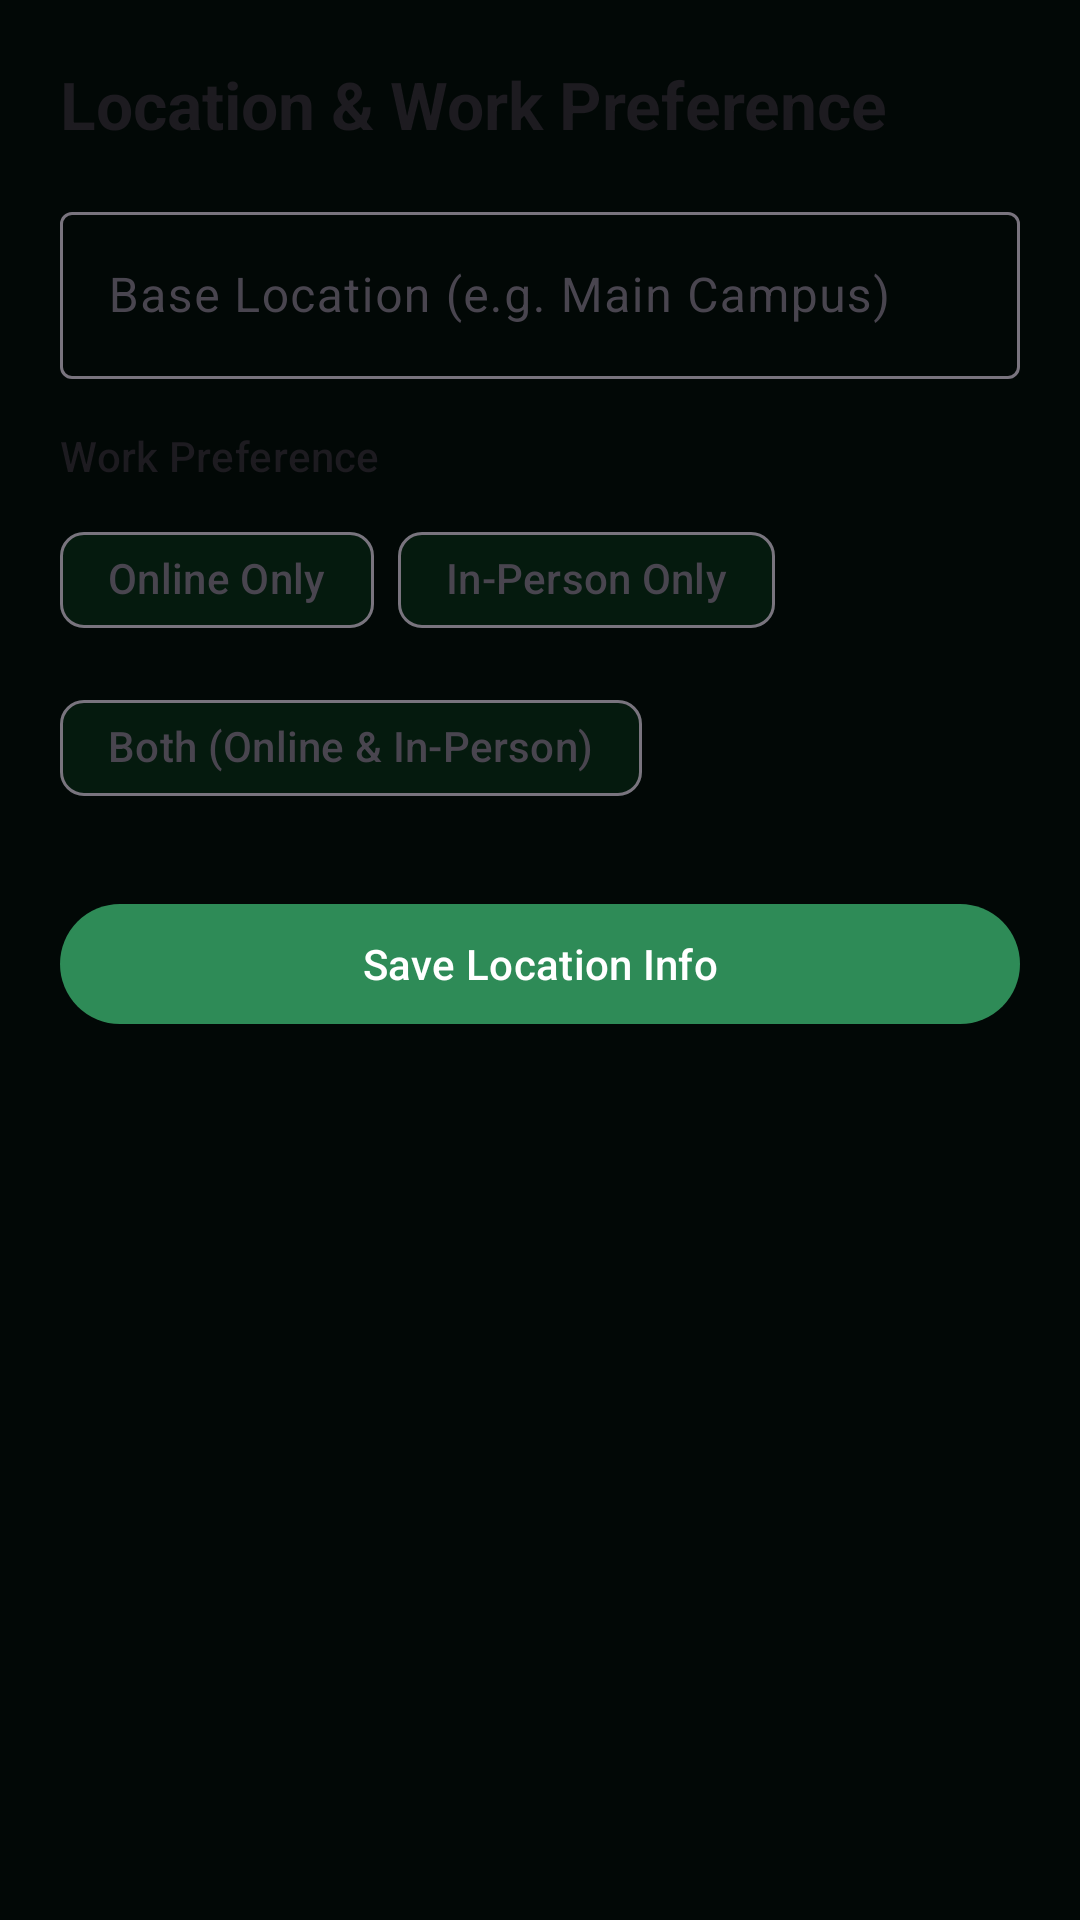

Android layout source for this screen:
<!-- AndroidManifest.xml: application theme Theme.BookUp -->
<!-- res/layout/dialog_edit_location.xml -->
<?xml version="1.0" encoding="utf-8"?>
<LinearLayout xmlns:android="http://schemas.android.com/apk/res/android"
    xmlns:app="http://schemas.android.com/apk/res-auto"
    android:layout_width="match_parent"
    android:layout_height="wrap_content"
    android:orientation="vertical"
    android:padding="20dp">

    <TextView
        android:layout_width="match_parent"
        android:layout_height="wrap_content"
        android:text="Location &amp; Work Preference"
        android:textStyle="bold"
        android:textAppearance="?attr/textAppearanceTitleLarge"
        android:layout_marginBottom="16dp" />

    <com.google.android.material.textfield.TextInputLayout
        android:id="@+id/layout_location_name"
        style="@style/Widget.Material3.TextInputLayout.OutlinedBox"
        android:layout_width="match_parent"
        android:layout_height="wrap_content"
        android:hint="Base Location (e.g. Main Campus)"
        android:layout_marginBottom="16dp">

        <com.google.android.material.textfield.TextInputEditText
            android:id="@+id/edit_location_name"
            android:layout_width="match_parent"
            android:layout_height="wrap_content" />
    </com.google.android.material.textfield.TextInputLayout>

    <TextView
        android:layout_width="match_parent"
        android:layout_height="wrap_content"
        android:text="Work Preference"
        android:textAppearance="?attr/textAppearanceTitleSmall"
        android:layout_marginBottom="8dp" />

    <com.google.android.material.chip.ChipGroup
        android:id="@+id/chip_group_work_preference"
        android:layout_width="match_parent"
        android:layout_height="wrap_content"
        android:layout_marginBottom="24dp"
        app:singleSelection="true">

        <com.google.android.material.chip.Chip
            android:id="@+id/chip_online"
            style="@style/Widget.Material3.Chip.Filter"
            android:layout_width="wrap_content"
            android:layout_height="wrap_content"
            android:text="Online Only" />

        <com.google.android.material.chip.Chip
            android:id="@+id/chip_in_person"
            style="@style/Widget.Material3.Chip.Filter"
            android:layout_width="wrap_content"
            android:layout_height="wrap_content"
            android:text="In-Person Only" />

        <com.google.android.material.chip.Chip
            android:id="@+id/chip_both"
            style="@style/Widget.Material3.Chip.Filter"
            android:layout_width="wrap_content"
            android:layout_height="wrap_content"
            android:text="Both (Online &amp; In-Person)" />

    </com.google.android.material.chip.ChipGroup>

    <com.google.android.material.button.MaterialButton
        android:id="@+id/btn_save_location"
        android:layout_width="match_parent"
        android:layout_height="wrap_content"
        android:text="Save Location Info" />

</LinearLayout>
<!-- resources referenced by this layout -->
<resources>
  <color name="md_theme_primary">@color/brand_green_primary</color>
  <color name="md_theme_onPrimary">@color/white</color>
  <color name="md_theme_primaryContainer">@color/brand_green_dark</color>
  <color name="md_theme_onPrimaryContainer">@color/text_mint</color>
  <color name="md_theme_secondary">@color/brand_green_vibrant</color>
  <color name="md_theme_onSecondary">@color/white</color>
  <color name="md_theme_secondaryContainer">@color/brand_green_variant</color>
  <color name="md_theme_onSecondaryContainer">@color/text_mint</color>
  <color name="md_theme_background">@color/brand_green_deep</color>
  <color name="md_theme_onBackground">@color/text_mint</color>
  <color name="md_theme_surface">@color/brand_green_surface</color>
  <color name="md_theme_onSurface">@color/text_white</color>
  <color name="md_theme_surfaceVariant">@color/brand_green_variant</color>
  <color name="md_theme_onSurfaceVariant">@color/text_mint</color>
  <color name="md_theme_outline">@color/brand_green_dark</color>
  <color name="md_theme_outlineVariant">@color/brand_green_variant</color>
  <color name="brand_green_deep">#020806</color>
  <style name="Widget.BookUp.Toolbar" parent="Widget.Material3.Toolbar.Surface">
          <item name="backgroundTint">@color/brand_green_primary</item>
          <item name="titleTextColor">@color/white</item>
      </style>
  <style name="TextAppearance.BookUp.TitleLarge" parent="TextAppearance.Material3.TitleLarge">
          <item name="android:textColor">@color/white</item>
          <item name="android:textStyle">bold</item>
      </style>
  <style name="TextAppearance.BookUp.TitleMedium" parent="TextAppearance.Material3.TitleMedium">
          <item name="android:textColor">@color/white</item>
          <item name="android:textStyle">bold</item>
      </style>
  <style name="TextAppearance.BookUp.TitleSmall" parent="TextAppearance.Material3.TitleSmall">
          <item name="android:textColor">@color/white</item>
          <item name="android:textStyle">bold</item>
      </style>
  <style name="TextAppearance.BookUp.BodyLarge" parent="TextAppearance.Material3.BodyLarge">
          <item name="android:textColor">@color/text_mint</item>
      </style>
  <style name="TextAppearance.BookUp.BodyMedium" parent="TextAppearance.Material3.BodyMedium">
          <item name="android:textColor">@color/text_mint</item>
      </style>
  <style name="TextAppearance.BookUp.BodySmall" parent="TextAppearance.Material3.BodySmall">
          <item name="android:textColor">@color/text_mint</item>
      </style>
  <style name="TextAppearance.BookUp.LabelLarge" parent="TextAppearance.Material3.LabelLarge">
          <item name="android:textColor">@color/text_mint</item>
      </style>
  <style name="TextAppearance.BookUp.LabelMedium" parent="TextAppearance.Material3.LabelMedium">
          <item name="android:textColor">@color/text_mint</item>
      </style>
  <style name="TextAppearance.BookUp.LabelSmall" parent="TextAppearance.Material3.LabelSmall">
          <item name="android:textColor">@color/text_mint</item>
      </style>
  <color name="brand_green_primary">#2E8B57</color>
  <color name="white">#FFFFFF</color>
  <color name="brand_green_dark">#1B5E3F</color>
  <color name="text_mint">#D1FAE5</color>
  <color name="brand_green_vibrant">#10B981</color>
  <color name="brand_green_variant">#08311B</color>
  <color name="brand_green_surface">#051A0E</color>
  <color name="text_white">#FFFFFF</color>
  <style name="ShapeAppearance.BookUp.Medium" parent="ShapeAppearance.Material3.MediumComponent">
          <item name="cornerFamily">rounded</item>
          <item name="cornerSize">16dp</item>
      </style>
  <style name="ShapeAppearance.BookUp.Small" parent="ShapeAppearance.Material3.SmallComponent">
          <item name="cornerFamily">rounded</item>
          <item name="cornerSize">12dp</item>
      </style>
</resources>
